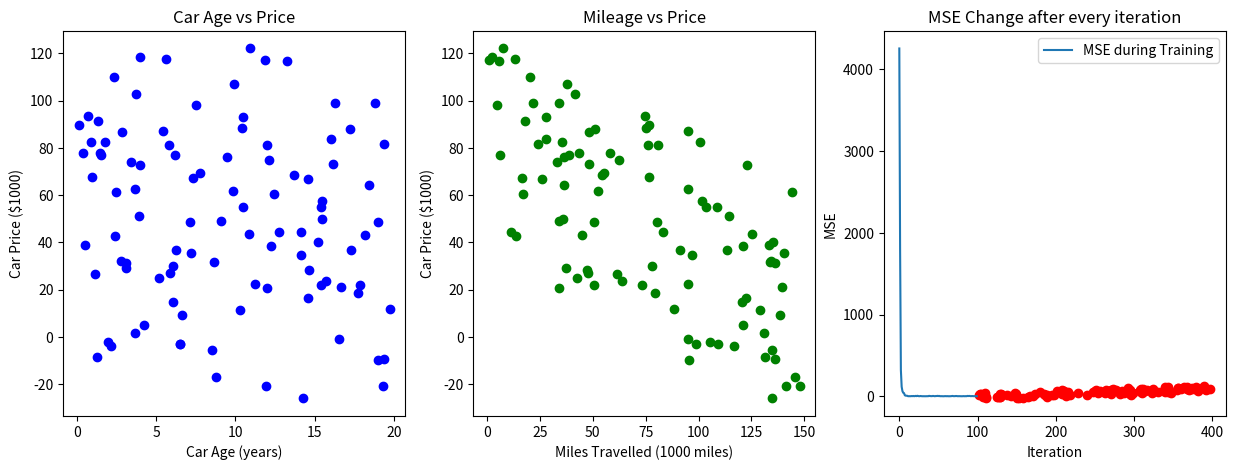
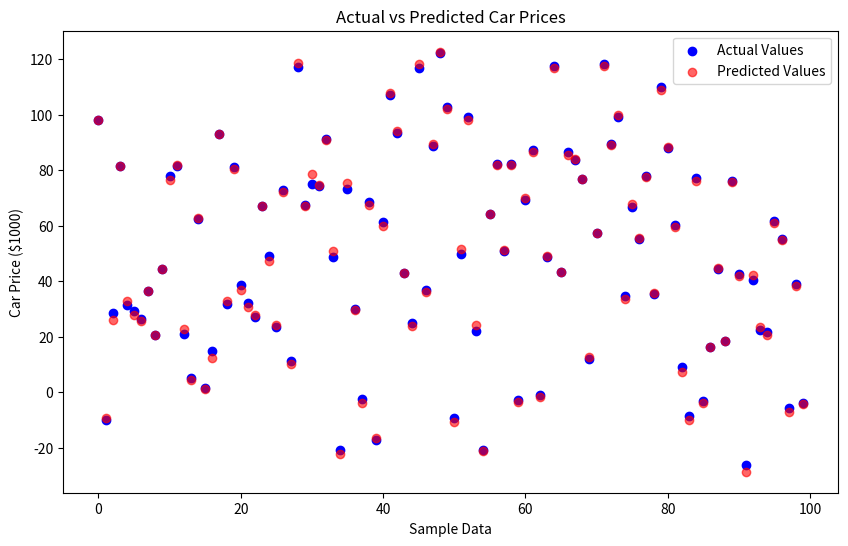

These charts were generated, in order, by the following Python code:
"""
Author: Ajinkya Shetty as8856
Simulation of Linear Regression with Stochastic Gradient Descent Method
"""

import numpy as np
import matplotlib.pyplot as plt

#Generate synthetic data
np.random.seed(42)

# X features for prediction of car prices
age = 20 * np.random.rand(100, 1)  # Car age between 0 and 20 years
miles = 150 * np.random.rand(100, 1)  # Miles travelled between 0 and 150k miles
hp = 300 * np.random.rand(100, 1) + 100  # Horsepower between 100 and 400 hp

# Feature matrix
X = np.c_[age, miles, hp]

# Standardization
X_mean = np.mean(X, axis=0)
X_std = np.std(X, axis=0)
X = (X - X_mean) / X_std

# Target variable
y = 20 - 1 * age - 0.5 * miles + 0.3 * hp + np.random.randn(100, 1)  # Car prices in 1000$

# Adding bias to feature matrix
X_b = np.c_[np.ones((100, 1)), X]

# Checking the relationship/correlation between feature and target variable
fig, axs = plt.subplots(1, 3, figsize=(15, 5))
axs[0].scatter(age, y, color='blue')
axs[0].set_xlabel('Car Age (years)')
axs[0].set_ylabel('Car Price ($1000)')
axs[0].set_title('Car Age vs Price')

# Checking the relationship/correlation between feature and target variable
axs[1].scatter(miles, y, color='green')
axs[1].set_xlabel('Miles Travelled (1000 miles)')
axs[1].set_ylabel('Car Price ($1000)')
axs[1].set_title('Mileage vs Price')

# Checking the relationship/correlation between feature and target variable
axs[2].scatter(hp, y, color='red')
axs[2].set_xlabel('Horsepower (hp)')
axs[2].set_ylabel('Car Price ($1000)')
axs[2].set_title('Horsepower vs Price')

plt.show()


#calculate mse
def compute_mse(X_b, y, theta):
    predictions = X_b.dot(theta)
    mse = np.mean((predictions - y) ** 2)
    return mse


# Set learning rate and number of iterations
learning_rate = 0.1
n_iterations = 100
batch_size = 5  # Stochastic Gradient Descent for batch size 3

# Initialize parameters randomly
theta = np.zeros((X_b.shape[1], 1))

# Array to store the mse values after every iteration
mse_values = []

# Stochastic Gradient Descent
for iteration in range(n_iterations):
    random_index = np.random.randint(len(X))
    xi = X_b[random_index:random_index + batch_size]
    yi = y[random_index:random_index + batch_size]
    gradients = 2 * xi.T.dot(xi.dot(theta) - yi)
    theta = theta - learning_rate * gradients

    mse = compute_mse(X_b, y, theta) # Calculate mse value
    print("Iteration:",iteration)
    print("MSE:",mse)
    mse_values.append(mse) # Add mse value to the array

print("Final MSE:", mse_values[-1])

# MSE change plot to show the change in the values from the iterations
plt.plot(range(n_iterations), mse_values, label='MSE during Training')
plt.xlabel('Iteration')
plt.ylabel('MSE')
plt.title('MSE Change after every iteration')
plt.legend()
plt.show()

# To predict the y values after training is complete
y_pred = X_b.dot(theta)

# Actual Value vs Predicated Values
plt.figure(figsize=(10, 6))
plt.scatter(range(len(y)), y, color='blue', label='Actual Values')
plt.scatter(range(len(y_pred)), y_pred, color='red', label='Predicted Values', alpha=0.6)
plt.xlabel('Sample Data')
plt.ylabel('Car Price ($1000)')
plt.title('Actual vs Predicted Car Prices')
plt.legend()
plt.show()
